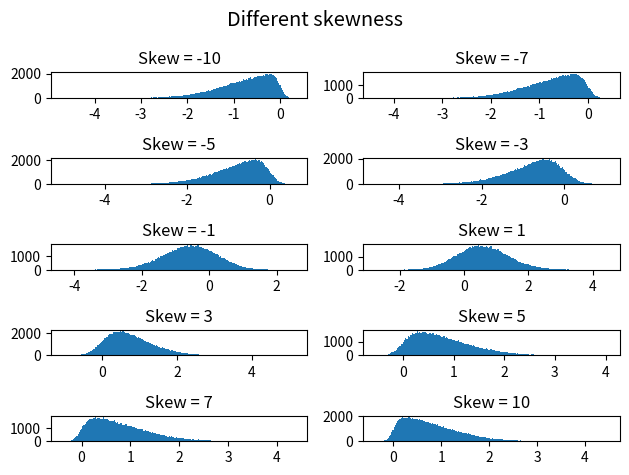

Python code for this plot:
import matplotlib.pyplot as plt
import numpy as np


def barplot(data, title):
    assert (data is not None)
    plt.title(title)
    plt.bar(np.array(range(data.shape[0])), data, align='center', color="blue")
    plt.grid(True)
    plt.show()


def lineplot(data, title, **kwargs):
    assert (data is not None), "data is empty"
    plt.xlabel('Periods')
    plt.title(title)
    plt.grid(True)
    plt.ylim([0,1.2])
    plt.plot(data)
    if kwargs.get("save",None) is not None:
        save=kwargs["save"]
        plt.savefig(save,dpi=600,format='png')
        return
    plt.show()


def multiple_lineplots(data, title, legend_loc="upper right"):
    xaxis = np.arange(data.shape[1])
    funds = []
    for i in range(data.shape[0]):
        handle, = plt.plot(data[i, :])
        funds.append((handle, "Fund {0}".format(i)))
    plt.xticks(xaxis, ["Vintage {0}".format(k) for k in range(data.shape[1])])
    plt.legend(*zip(*funds), loc=legend_loc)
    plt.title(title)
    plt.grid(True)
    # plt.autoscale()
    plt.show()


def multiple_barplots(data, title, legend_loc="upper right"):
    xaxis = np.arange(data.shape[1])
    width = 0.25
    funds = []
    for i in range(data.shape[0]):
        funds.append((plt.bar(xaxis + i * width, data[i, :], width), "Fund {0}".format(i)))
    plt.xticks(xaxis + width / 2, ["Vintage {0}".format(k) for k in range(data.shape[1])])
    plt.legend(*zip(*funds), loc=legend_loc)
    plt.title(title)
    plt.grid(True)
    # plt.autoscale()
    plt.show()


def read_file(path, sep=";", cast=None):
    print(path)
    with open(path, "r") as fd:
        for line in fd:
            row = line.split(sep)
            if cast:
                row = list(map(cast, row))
            yield row

def read_parameters_file(path, sep=";"):
    cast=[str,str,int,int,int,float,float,int,int,str,float,int,int,str,float,float,float]
    with open(path, "r") as fd:
        cnt = 0
        params={}
        for line in fd:
            row = line.replace("\n","").split(sep)
            params[row[1]]=cast[cnt](row[2])
            cnt += 1
            if cnt >= len(cast):
               yield params
               cnt=0
               params={}


class listSet(list):
    """

    Just a custom class implementing a simple key and index concept

    """

    def __init__(self):
        """
        Constuctor

        Create a list object with dictionnary to map key
        """
        super().__init__()
        self.map={}

    def append(self,o):
        """

        Parameters
        ----------
        o: object to be added

        Returns
        -------

        """
        # Get a value of the hash called the key
        key=hash(o)
        # if thet key does not exists, add the (key,o) to the dictionnary
        if self.map.get(key,None) is None:
            self.map[key]=o
            super().append(o)

    def extend(self, it):
        """

        Parameters
        ----------
        it: Another iterable

        Returns
        -------

        """
        for element in it:
            self.append(element)

    def remove(self,x):
        """

        Parameters
        ----------
        x: Remove object

        Returns
        -------

        """
        key=hex(hash(x))
        del self.map[key]
        super().remove(key)

    def pop(self, i):
        """


        Parameters
        ----------
        i: Index of object

        Returns
        -------
        The object

        """
        x = super().pop(i)
        key = hex(hash(x))
        del self.map[key]
        return x

    def get(self,key,default=None):
        """

        Parameters
        ----------
        key: Object key
        default: Default value (object) to return if the key is not present

        Returns
        -------
        The Object or the default value (object)
        """
        if self.map.get(key,None) is None:
            return default
        return self.map[key]



def bisect_left(a, x, lo=0, hi=None,key=None):
    """Return the index where to insert item x in list a, assuming a is sorted.

    The return value i is such that all e in a[:i] have e < x, and all e in
    a[i:] have e >= x.  So if x already appears in the list, a.insert(x) will
    insert just before the leftmost x already there.

    Optional args lo (default 0) and hi (default len(a)) bound the
    slice of a to be searched.
    """

    if lo < 0:
        raise ValueError('lo must be non-negative')
    if hi is None:
        hi = len(a)
    while lo < hi:
        mid = (lo+hi)//2
        # Use __lt__ to match the logic in list.sort() and in heapq
        if key is None:
            value = a[mid]
        else:
            value = key(a[mid])
        # Use __lt__ to match the logic in list.sort() and in heapq
        if value < x: lo = mid+1
        else: hi = mid
    return lo



def bisect_right(a, x, lo=0, hi=None,key=None):
    """Return the index where to insert item x in list a, assuming a is sorted.

    The return value i is such that all e in a[:i] have e <= x, and all e in
    a[i:] have e > x.  So if x already appears in the list, a.insert(x) will
    insert just after the rightmost x already there.

    Optional args lo (default 0) and hi (default len(a)) bound the
    slice of a to be searched.
    """

    if lo < 0:
        raise ValueError('lo must be non-negative')
    if hi is None:
        hi = len(a)
    while lo < hi:
        mid = (lo+hi)//2
        if key is None:
            value = a[mid]
        else:
            value = key(a[mid])
        # Use __lt__ to match the logic in list.sort() and in heapq
        if x < value: hi = mid
        else: lo = mid+1
    return lo


def limits(value, mini=-1e+8, maxi=1e+8):
    return min(max(value, mini), maxi)


def skew_random(alpha,size):
    if  abs(alpha) < 1e-4:
        return  np.random.normal(0,1,size)
    U = np.random.normal(0,1,size)
    V = np.random.normal(0,1,size)
    X=None
    if abs(alpha + 1) < 1e-4:
       X = np.fmin(U,V)
    elif abs(alpha - 1) < 1e-4:
       X = np.fmax(U,V)
    else:
        lambda1 = (1+alpha)/(np.sqrt(2*(1+alpha**2)))
        lambda2 = (1-alpha)/(np.sqrt(2*(1+alpha**2)))
        assert abs((lambda1**2+lambda2**2)-1) < 1e-4, "Error sum != 1"
        X = lambda1 * np.fmax(U,V) + lambda2 * np.fmin(U,V)
    return X


def simcorr(values,alpha=0,corr=0.5):
    # Get angle from correlation coefficient
    theta = np.arccos(corr)
    x = np.array(values)
    # Center data
    x_center = np.transpose(np.atleast_2d(x - np.mean(x)))
    # Generate a second vector
    y = skew_random(alpha,len(x))
    # Center it
    y_center = np.transpose(np.atleast_2d(y - np.mean(y)))
    X = np.concatenate((x_center,y_center),axis=1)
    ID = np.identity(len(x))
    # QR decomposition to get Q for the projection
    Q,_ = np.linalg.qr(np.atleast_2d(X[:,0]).transpose())
    P = np.dot(Q,Q.transpose())
    # Get an orthogonal vector
    y_ortho = np.dot((ID - P), X[:,1])
    X_new = np.concatenate((np.atleast_2d(X[:,0]).transpose(),np.atleast_2d(y_ortho).transpose()),axis=1)
    X_new_scale = X_new / np.std(X_new,axis=0)
    # New vector with specific theta as angle with values
    return list(X_new_scale[:,1] + (1/np.tan(theta))*X_new_scale[:,0])

def to_proba_scores(values):
    return np.exp(values)/sum(np.exp(values))

def binary_tournament(values):
    indexes = np.random.choice(len(values),2)
    return indexes[0] if values[indexes[0]] >= values[indexes[1]] else  indexes[1] 




if __name__ == "__main__":
    a=[4,1,5,0,3]
    b = simcorr(a,-0.50)
    b1 = b + np.abs(np.min(b))
    b2 = b1/np.sum(b1)
    print(b2)
    c =  to_proba_scores(b)
    print(c)
    print(np.corrcoef(a,b))

    fig, axs = plt.subplots(5, 2)
    st = fig.suptitle("Different skewness", fontsize="x-large")
    axes = axs.flatten()
    for k,alpha in enumerate(np.linspace(-10,10,10)):
        skew = skew_random(alpha,100000)
        axes[k].hist(skew,bins=200)
        axes[k].set_title("Skew = {0}".format(int(alpha)))
    fig.tight_layout()
    plt.show()
